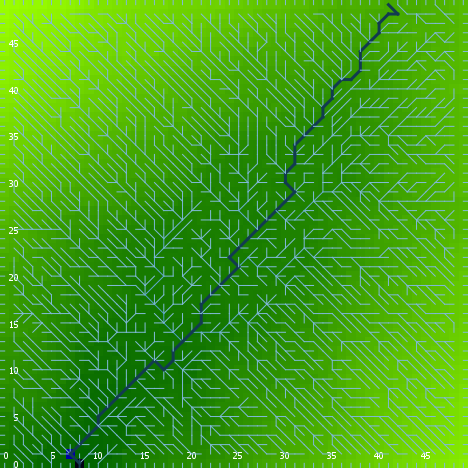

Source data for this figure (header and first rows):
export-world data (NetLogo 6.0.4)
land.nlogo
01/13/2020 23:46:32:965 +0000
RANDOM STATE
0 0 -1727483681 28 -0.5823154730978128 f…
GLOBALS
min-pxcor, max-pxcor, min-pycor, max-pycor, perspective, subject, nextIndex, directed-links, ticks, algorithm-style, continentality, display-mode, do-fill-sinks, elevationdistribution, elevationnoise, elevationsmoothstep, featureanglerange, landoceanratio, maxdist, maxelevation, minelevation, numcontinents, numoceans, numranges
0, 49, 0, 49, 0, nobody, 2600, "UNDIRECTED", -1, "C#", 3469, "terrain", true, [1.4998499245479644 2.2300548194091516 0…, 0.7415, 1, 19.96, 0.9992, 34.65, 4.353, -0.07721, 6, 10, 0
TURTLES
who, color, heading, xcor, ycor, shape, label, label-color, breed, hidden?, size, pen-size, pen-mode, points
0, 95, 291, 20, 11, "default", "", 9.9, {breed flowholders}, true, 1, 1, "up", 
1, 115, 229, 19, 23, "default", "", 9.9, {breed flowholders}, true, 1, 1, "up", 
2, 85, 346, 34, 44, "default", "", 9.9, {breed flowholders}, true, 1, 1, "up", 
3, 55, 339, 7, 36, "default", "", 9.9, {breed flowholders}, true, 1, 1, "up", 
4, 97, 0, 15, 49, "line half", "", 9.9, {breed flowholders}, false, 1, 1, "up", 
5, 105, 100, 48, 23, "default", "", 9.9, {breed flowholders}, true, 1, 1, "up", 
6, 105, 306, 16, 39, "default", "", 9.9, {breed flowholders}, true, 1, 1, "up", 
7, 95, 183, 25, 28, "default", "", 9.9, {breed flowholders}, true, 1, 1, "up", 
8, 135, 139, 29, 33, "default", "", 9.9, {breed flowholders}, true, 1, 1, "up", 
9, 25, 331, 26, 19, "default", "", 9.9, {breed flowholders}, true, 1, 1, "up", 
10, 65, 233, 43, 23, "default", "", 9.9, {breed flowholders}, true, 1, 1, "up", 
11, 65, 267, 34, 42, "default", "", 9.9, {breed flowholders}, true, 1, 1, "up", 
12, 15, 298, 27, 47, "default", "", 9.9, {breed flowholders}, true, 1, 1, "up", 
13, 35, 357, 40, 44, "default", "", 9.9, {breed flowholders}, true, 1, 1, "up", 
14, 15, 79, 1, 44, "default", "", 9.9, {breed flowholders}, true, 1, 1, "up", 
15, 35, 16, 47, 3, "default", "", 9.9, {breed flowholders}, true, 1, 1, "up", 
16, 105, 297, 5, 36, "default", "", 9.9, {breed flowholders}, true, 1, 1, "up", 
17, 97, 90, 49, 24, "line half", "", 9.9, {breed flowholders}, false, 1, 1, "up", 
18, 125, 2, 21, 4, "default", "", 9.9, {breed flowholders}, true, 1, 1, "up", 
19, 55, 38, 38, 41, "default", "", 9.9, {breed flowholders}, true, 1, 1, "up", 
20, 135, 351, 17, 22, "default", "", 9.9, {breed flowholders}, true, 1, 1, "up", 
21, 95, 87, 2, 19, "default", "", 9.9, {breed flowholders}, true, 1, 1, "up", 
22, 125, 169, 1, 1, "default", "", 9.9, {breed flowholders}, true, 1, 1, "up", 
23, 55, 225, 19, 10, "default", "", 9.9, {breed flowholders}, true, 1, 1, "up", 
24, 115, 198, 30, 16, "default", "", 9.9, {breed flowholders}, true, 1, 1, "up", 
25, 135, 354, 26, 21, "default", "", 9.9, {breed flowholders}, true, 1, 1, "up", 
26, 95, 205, 17, 19, "default", "", 9.9, {breed flowholders}, true, 1, 1, "up", 
27, 125, 337, 40, 12, "default", "", 9.9, {breed flowholders}, true, 1, 1, "up", 
28, 125, 173, 22, 18, "default", "", 9.9, {breed flowholders}, true, 1, 1, "up", 
29, 125, 67, 43, 25, "default", "", 9.9, {breed flowholders}, true, 1, 1, "up", 
30, 125, 222, 31, 42, "default", "", 9.9, {breed flowholders}, true, 1, 1, "up", 
31, 25, 304, 9, 4, "default", "", 9.9, {breed flowholders}, true, 1, 1, "up", 
32, 55, 225, 31, 24, "default", "", 9.9, {breed flowholders}, true, 1, 1, "up", 
33, 5, 12, 17, 21, "default", "", 9.9, {breed flowholders}, true, 1, 1, "up", 
34, 65, 261, 7, 27, "default", "", 9.9, {breed flowholders}, true, 1, 1, "up", 
35, 5, 105, 32, 3, "default", "", 9.9, {breed flowholders}, true, 1, 1, "up", 
36, 105, 137, 5, 11, "default", "", 9.9, {breed flowholders}, true, 1, 1, "up", 
37, 105, 184, 34, 21, "default", "", 9.9, {breed flowholders}, true, 1, 1, "up", 
38, 105, 312, 23, 1, "default", "", 9.9, {breed flowholders}, true, 1, 1, "up", 
39, 85, 134, 29, 27, "default", "", 9.9, {breed flowholders}, true, 1, 1, "up", 
40, 35, 146, 19, 9, "default", "", 9.9, {breed flowholders}, true, 1, 1, "up", 
41, 5, 78, 25, 46, "default", "", 9.9, {breed flowholders}, true, 1, 1, "up", 
42, 85, 160, 42, 14, "default", "", 9.9, {breed flowholders}, true, 1, 1, "up", 
43, 45, 13, 12, 31, "default", "", 9.9, {breed flowholders}, true, 1, 1, "up", 
44, 25, 287, 22, 37, "default", "", 9.9, {breed flowholders}, true, 1, 1, "up", 
45, 55, 202, 4, 44, "default", "", 9.9, {breed flowholders}, true, 1, 1, "up", 
46, 35, 96, 12, 43, "default", "", 9.9, {breed flowholders}, true, 1, 1, "up", 
47, 85, 269, 34, 47, "default", "", 9.9, {breed flowholders}, true, 1, 1, "up", 
48, 125, 265, 38, 30, "default", "", 9.9, {breed flowholders}, true, 1, 1, "up", 
49, 55, 50, 19, 46, "default", "", 9.9, {breed flowholders}, true, 1, 1, "up", 
50, 105, 199, 5, 19, "default", "", 9.9, {breed flowholders}, true, 1, 1, "up", 
... 7,532 more rows
